5-way image classification set "DiabeticBahia_split_2" from GitHub (Nour-el-houda34/Diabetic-Retinopathy); label vocabulary: healthy, mild diabetic retinopathy, moderate diabetic retinopathy, proliferate DR, severe diabetic retinopathy.

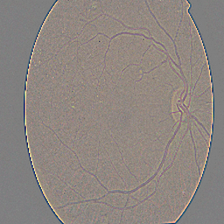
Label: moderate diabetic retinopathy

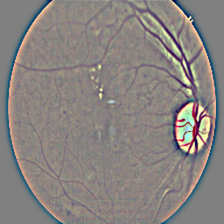
Label: mild diabetic retinopathy

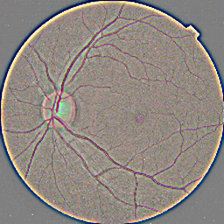
Label: healthy

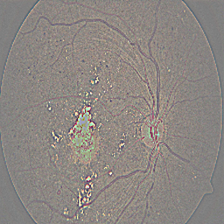
Label: severe diabetic retinopathy

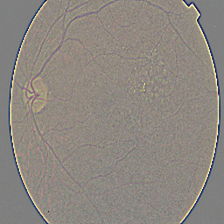
Label: proliferate DR

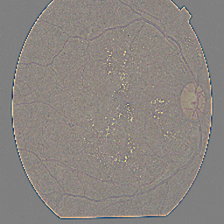
Label: moderate diabetic retinopathy
